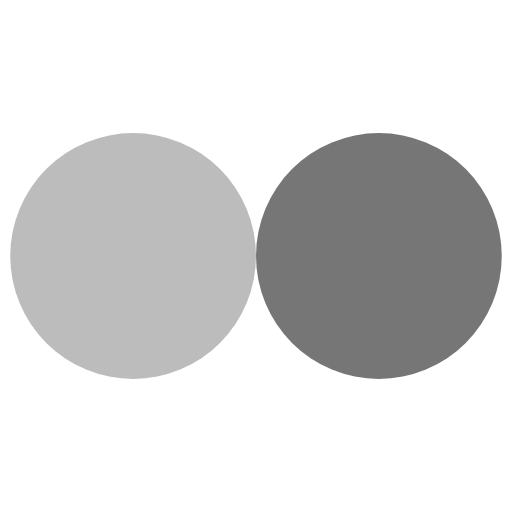
t = 0.00 s
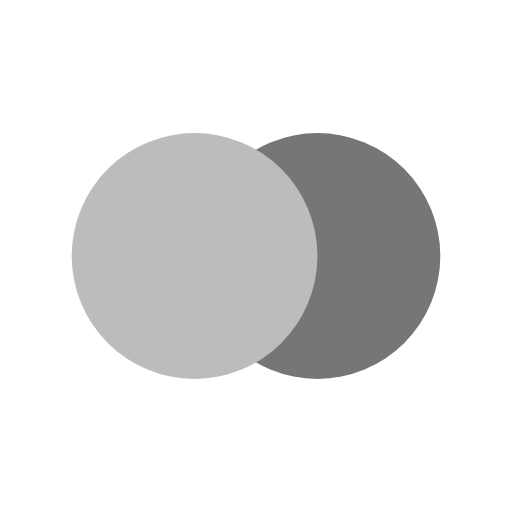
t = 0.13 s
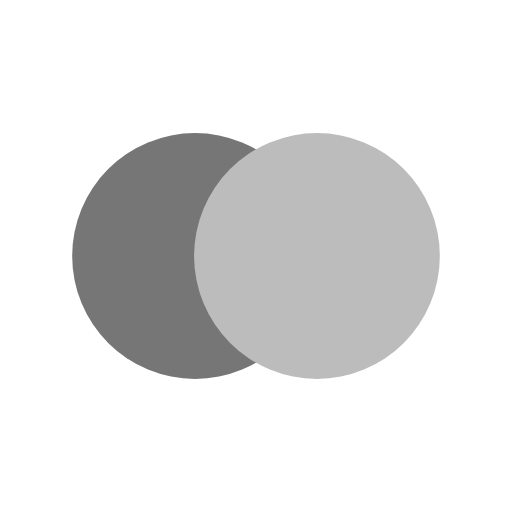
t = 0.37 s
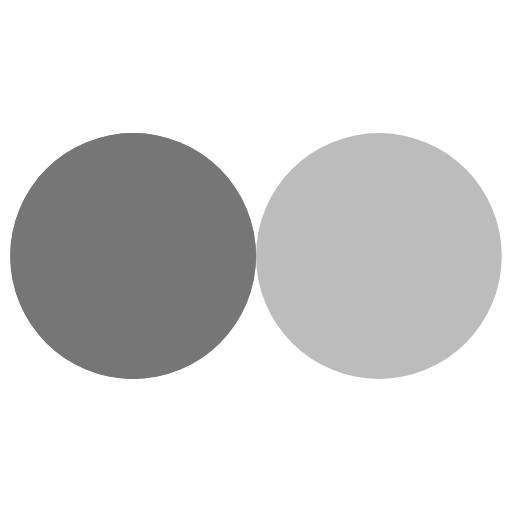
t = 0.50 s
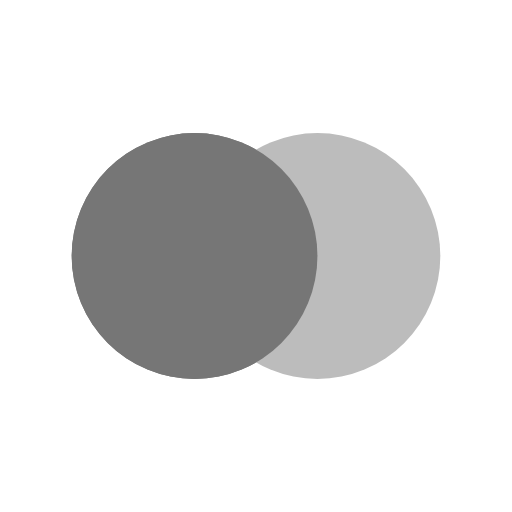
t = 0.63 s
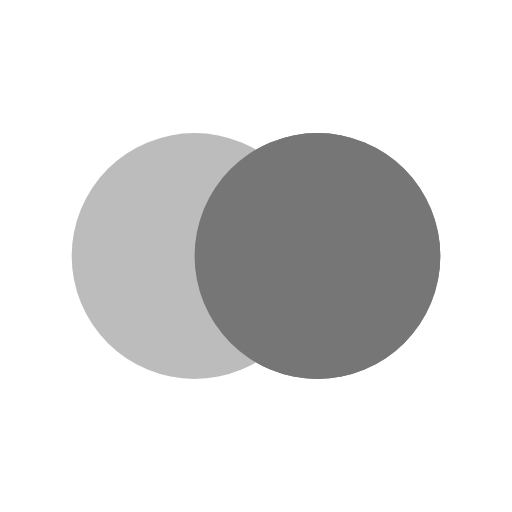
t = 0.88 s

The animated SVG that drew these frames (rendered in a browser with its animation timeline set to each time). Animation: 4 SMIL elements (animate=4); one cycle of 1.00 s, repeats indefinitely.

<?xml version="1.0" encoding="utf-8"?>
<svg xmlns="http://www.w3.org/2000/svg" xmlns:xlink="http://www.w3.org/1999/xlink" style="margin: auto; background: none; display: block; shape-rendering: auto;" width="200px" height="200px" viewBox="0 0 100 100" preserveAspectRatio="xMidYMid">
<circle cx="26" cy="50" fill="#767676" r="24">
  <animate attributeName="cx" repeatCount="indefinite" dur="1s" keyTimes="0;0.5;1" values="26;74;26" begin="-0.5s"></animate>
</circle>
<circle cx="74" cy="50" fill="#bcbcbc" r="24">
  <animate attributeName="cx" repeatCount="indefinite" dur="1s" keyTimes="0;0.5;1" values="26;74;26" begin="0s"></animate>
</circle>
<circle cx="26" cy="50" fill="#767676" r="24">
  <animate attributeName="cx" repeatCount="indefinite" dur="1s" keyTimes="0;0.5;1" values="26;74;26" begin="-0.5s"></animate>
  <animate attributeName="fill-opacity" values="0;0;1;1" calcMode="discrete" keyTimes="0;0.499;0.5;1" dur="1s" repeatCount="indefinite"></animate>
</circle>
<!-- [ldio] generated by https://loading.io/ --></svg>